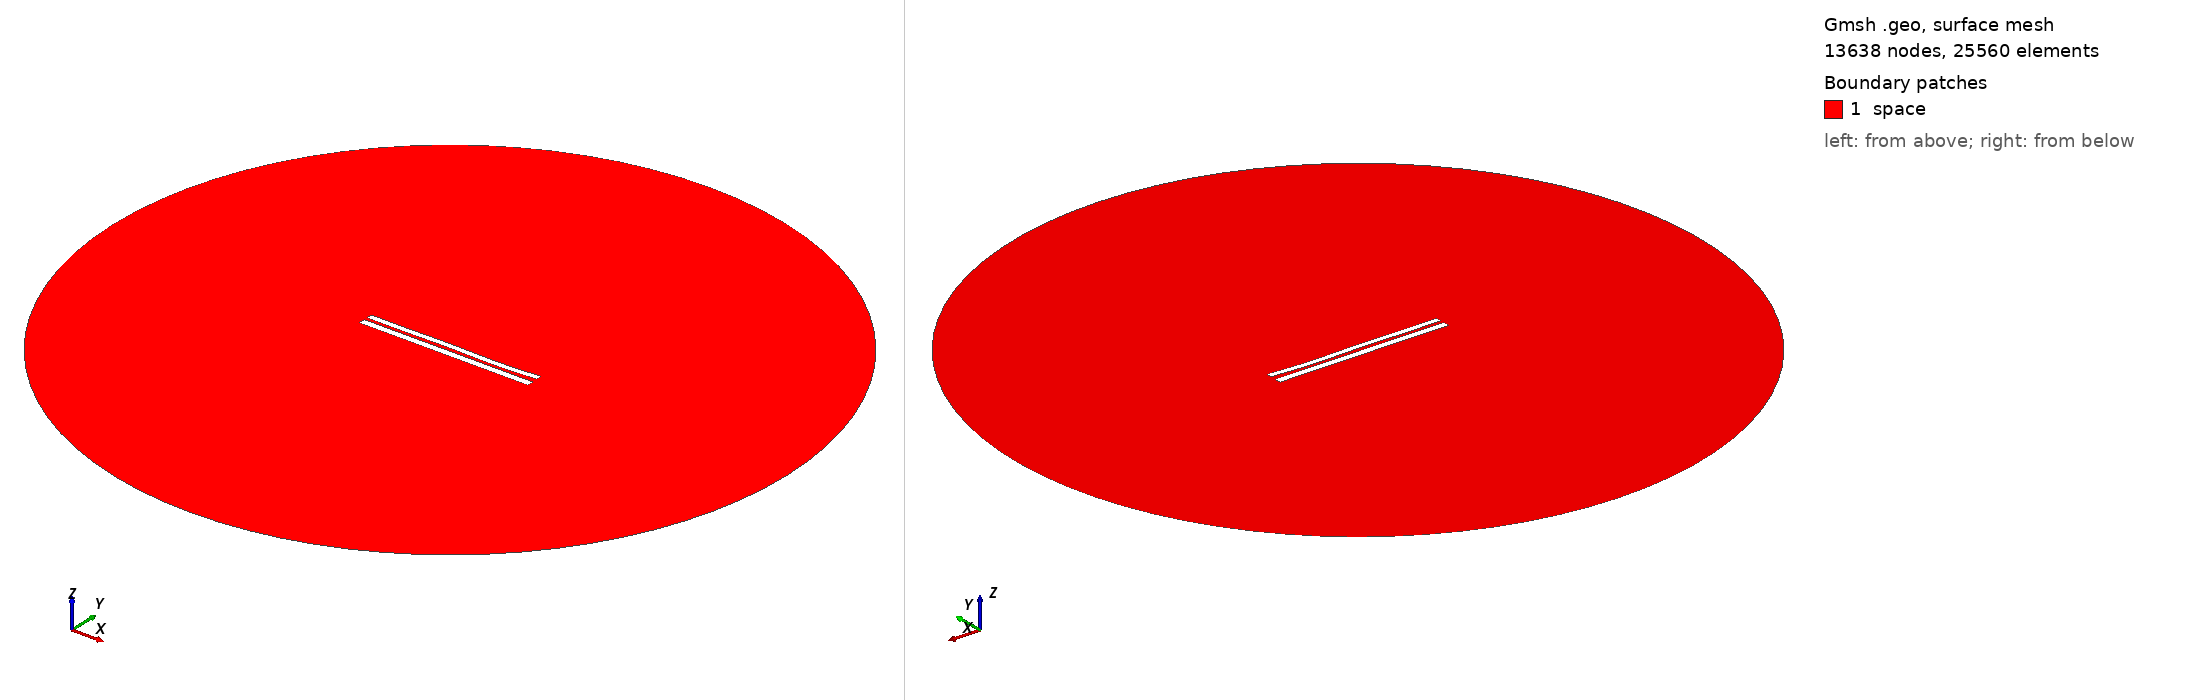

Gmsh geometry script, surface-meshed: 13638 nodes, 25560 surface elements. Boundary patches (legend numbers): 1 space. Left view from above one corner, right view from below the opposite corner. Legend entries are the model's physical surfaces. The drawing asked Gmsh for element sizes between 1% and 20% of the model's largest extent; the script's own settings can give other sizes.

=== 7421.geo (drawn) ===
//---------------------------------------
// Geometry kernel
//---------------------------------------

SetFactory("OpenCASCADE");



//---------------------------------------
// Parameters of the geometry
//---------------------------------------

// Overetch of the upper plate
overetch = 0.25;

// Distance between the plates
distance = 1.75;

// Discretization over the x axis (for the deformation)
nx = 50; 

// Length of the plate
L = 100 - overetch; 

// Number of modes
n = 4; 

// 1st mode coefficient
coeff(1) = 0.15;
beta(1) = 0.596864 * 3.1415926535 / L;

// 2nd mode coefficient
coeff(2) = -0.075;
beta(2) = 1.49418 * 3.1415926535 / L;

// 3rd mode coefficient
coeff(3) = 0.15;
beta(3) = 2.50025 * 3.1415926535 / L;

// 4th mode coefficient
coeff(4) = -0.15;
beta(4) = 3.49999 * 3.1415926535 / L;



//---------------------------------------
// Upper plate (deformed rectangle)
//---------------------------------------

// Coordiantes of the upper plate
xmin = -50;
xmax = 50 - overetch;

// Height of the upper plate
yheight = 4 - 2 * overetch;

// Indexes of the points
UpperID[] = {};
LowerID[] = {};
LeftID[] = {};
RightID[] = {};

// Point index
p = 1;

// Horizontal edges
For i In {1:nx}
    x = xmin + (i-1)*(xmax - xmin)/(nx-1);

    y_bottom = distance / 2 + overetch;
    For j In {1:n}
        C = (Cosh(beta(j)*L) + Cos(beta(j)*L)) / (Sinh(beta(j)*L) + Sin(beta(j)*L));
        y_bottom  = y_bottom + coeff(j) * (Cosh(beta(j)*(x+50)) - Cos(beta(j)*(x+50)) - C * (Sinh(beta(j)*(x+50)) - Sin(beta(j)*(x+50))));
    EndFor

    y_top = y_bottom + yheight;

    Point(p) = {x, y_top, 0, 1.0};
    UpperID[i] = p;
    p = p + 1;

    Point(p) = {x, y_bottom, 0, 1.0};
    LowerID[i] = p;
    p = p + 1;
EndFor

// Create point lists
UpperPts[] = {}; LowerPts[] = {};
For i In {1:nx}
  UpperPts[] += {UpperID[i]};
  LowerPts[] += {LowerID[i]};
EndFor

// Build splines
Spline(1) = {UpperPts[]};
Spline(2) = {LowerPts[]};
Line(3) = {LowerPts[nx-1], UpperPts[nx-1]};
Line(4) = {LowerPts[0], UpperPts[0]};

// Build the plane surface
Curve Loop(1) = {2, 3, -1, -4};
Plane Surface(1) = {1};



//---------------------------------------
// Lower plate (rectangle)
//---------------------------------------

// Vertices
Point(1001) = {-50, -1, 0, 1.0};
Point(1002) = { 50, -1, 0, 1.0};
Point(1003) = { 50,  -5, 0, 1.0};
Point(1004) = {-50,  -5, 0, 1.0};

// Edges
Line(5) = {1001, 1002};
Line(6) = {1002, 1003};
Line(7) = {1003, 1004};
Line(8) = {1004, 1001};

// Plane surface
Line Loop(2) = {5, 6, 7, 8};
Plane Surface(2) = {2}; 



//---------------------------------------
// Outer (fictious) boundary
//---------------------------------------

// Points
Point(1005) = {0, 0, 0};       // Center
Point(1006) = {200, 0, 0};     // Start point
Point(1007) = {0, 200, 0};     // 90 degrees
Point(1008) = {-200, 0, 0};    // 180 degrees
Point(1009) = {0, -200, 0};    // 270 degrees

// Circle arcs (each needs start, center, end)
Circle(9) = {1006, 1005, 1007};
Circle(10) = {1007, 1005, 1008};
Circle(11) = {1008, 1005, 1009};
Circle(12) = {1009, 1005, 1006};

// Plane surface for the entire domain
Curve Loop(3) = {9, 10, 11, 12};
Surface(3) = {3};

// Subtract the plates from the whole domain to obtain the actual domain where we want to solve the equations
BooleanDifference{ Surface{3}; Delete; }{ Surface{1}; Surface{2}; Delete; }




//---------------------------------------
// Transfinite Lines/Curves
//---------------------------------------

// Set the number of points on the boundaries
r = 7;

// Plates
Transfinite Curve {1, 2} = 50*r Using Progression 1;
Transfinite Curve {3, 4} = 2*r Using Progression 1;
Transfinite Line {5, 7} = 50*r Using Progression 1;
Transfinite Line {6, 8} = 2*r Using Progression 1;

// Outer boundary
Transfinite Line {9, 10, 11, 12} = 20 Using Progression 1;



//---------------------------------------
// Physical groups
//---------------------------------------                

// Physical curves (boundaries)
Physical Line("force_segment", 10) = {2};
Physical Line("upper_plate", 11) = {1, 3, 4};
Physical Line("lower_plate", 12) = {5, 6, 7, 8};
Physical Line("boundary", 20) = {9, 10, 11, 12};

// Physical Surfaces
Physical Surface("space", 30) = {3};



//---------------------------------------
// 6. Generate the Mesh
//---------------------------------------

// 2D mesh generation
Mesh 2;
